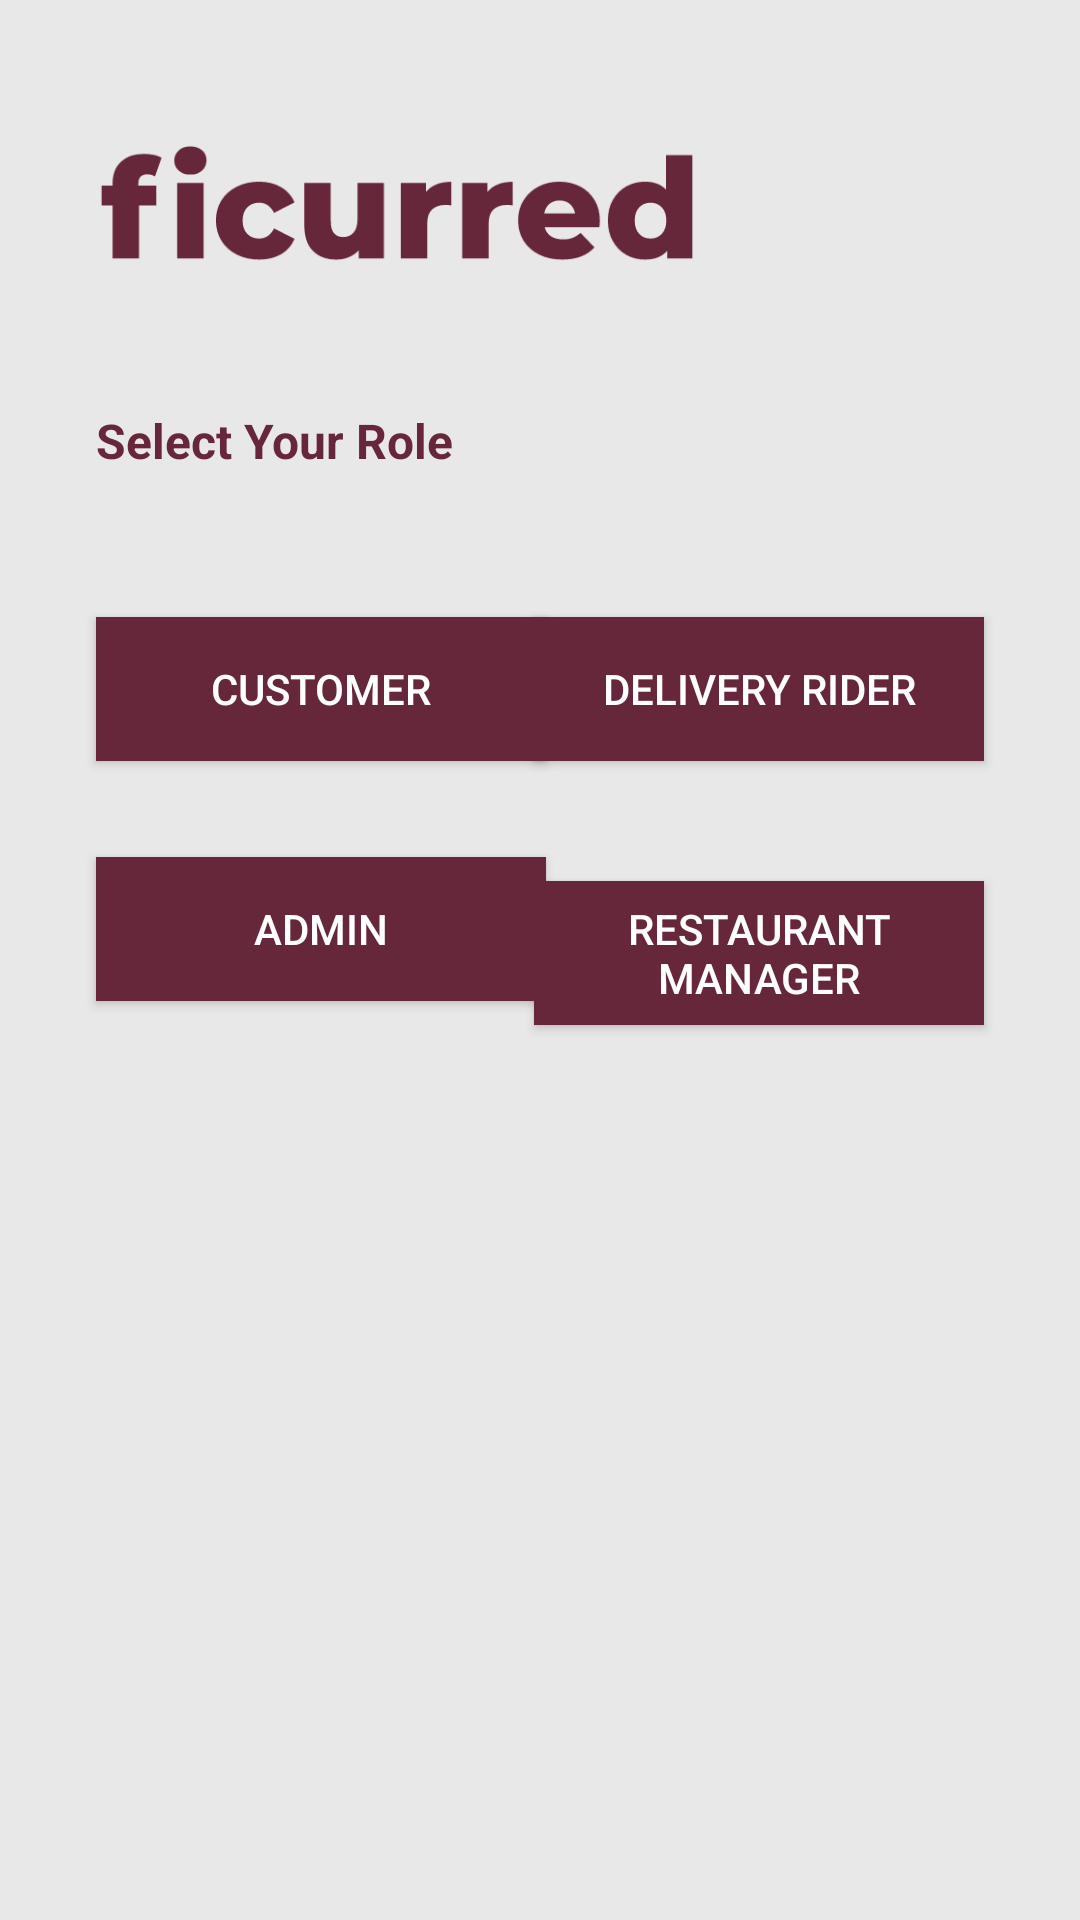

Layout XML and referenced resources for this Android screen:
<!-- AndroidManifest.xml: application theme Theme.Ficurred -->
<!-- res/layout/activity_main.xml -->
<?xml version="1.0" encoding="utf-8"?>
<androidx.constraintlayout.widget.ConstraintLayout xmlns:android="http://schemas.android.com/apk/res/android"
    xmlns:app="http://schemas.android.com/apk/res-auto"
    xmlns:tools="http://schemas.android.com/tools"
    android:layout_width="match_parent"
    android:layout_height="match_parent"
    android:background="@color/background_color"
    tools:context=".MainActivity">

    <TextView
        android:id="@+id/textView"
        android:layout_width="wrap_content"
        android:layout_height="wrap_content"
        android:layout_marginStart="32dp"
        android:layout_marginTop="136dp"
        android:text="@string/req1"
        android:textColor="#66273b"
        android:textSize="16sp"
        android:textStyle="bold"
        app:layout_constraintStart_toStartOf="parent"
        app:layout_constraintTop_toTopOf="parent" />

    <Button
        android:id="@+id/button_customer"
        android:layout_width="150dp"
        android:layout_height="wrap_content"
        android:layout_marginStart="32dp"
        android:layout_marginTop="48dp"
        android:background="@color/theme_color"
        android:text="@string/r_customer"
        android:textColor="@color/white"
        app:layout_constraintStart_toStartOf="parent"
        app:layout_constraintTop_toBottomOf="@+id/textView" />

    <Button
        android:id="@+id/button_db"
        android:layout_width="150dp"
        android:layout_height="wrap_content"
        android:layout_marginEnd="32dp"
        android:background="@color/theme_color"
        android:text="@string/r_db"
        android:textColor="@color/white"
        app:layout_constraintBaseline_toBaselineOf="@+id/button_customer"
        app:layout_constraintEnd_toEndOf="parent" />

    <Button
        android:id="@+id/button_admin"
        android:layout_width="150dp"
        android:layout_height="wrap_content"
        android:layout_marginStart="32dp"
        android:layout_marginTop="32dp"
        android:background="@color/theme_color"
        android:onClick="redirectToAdmin"
        android:text="@string/r_admin"
        android:textColor="@color/white"
        app:layout_constraintStart_toStartOf="parent"
        app:layout_constraintTop_toBottomOf="@+id/button_customer" />

    <Button
        android:id="@+id/button_manager"
        android:layout_width="150dp"
        android:layout_height="wrap_content"
        android:layout_marginEnd="32dp"
        android:background="@color/theme_color"
        android:onClick="redirectToManager"
        android:text="@string/r_manager"
        android:textColor="@color/white"
        app:layout_constraintBaseline_toBaselineOf="@+id/button_admin"
        app:layout_constraintEnd_toEndOf="parent" />

    <ImageView
        android:id="@+id/imageView"
        android:layout_width="200dp"
        android:layout_height="wrap_content"
        android:layout_marginStart="32dp"
        android:contentDescription="@string/logo_des"
        app:layout_constraintStart_toStartOf="parent"
        app:layout_constraintTop_toTopOf="parent"
        app:srcCompat="@drawable/logo" />
</androidx.constraintlayout.widget.ConstraintLayout>
<!-- resources referenced by this layout -->
<resources>
  <color name="background_color">#e8e8e8</color>
  <color name="theme_color">#66273b</color>
  <color name="white">#FFFFFFFF</color>
  <!-- drawable logo: png bitmap (drawable-v24, 8443 bytes) -->
  <string name="logo_des">Logo</string>
  <string name="r_admin">Admin</string>
  <string name="r_customer">Customer</string>
  <string name="r_db">Delivery Rider</string>
  <string name="r_manager">Restaurant Manager</string>
  <string name="req1">Select Your Role</string>
  <style name="Theme.Ficurred" parent="Theme.MaterialComponents.DayNight.DarkActionBar">
          
          <item name="colorPrimary">@color/theme_color</item>
          <item name="colorPrimaryVariant">@color/theme_color</item>
          <item name="colorOnPrimary">@color/background_color</item>
          
          <item name="colorSecondary">@color/teal_200</item>
          <item name="colorSecondaryVariant">@color/teal_700</item>
          <item name="colorOnSecondary">@color/black</item>
          
          <item name="android:statusBarColor" tools:targetApi="l">?attr/colorPrimaryVariant</item>
          
      </style>
  <color name="teal_200">#FF03DAC5</color>
  <color name="teal_700">#FF018786</color>
  <color name="black">#FF000000</color>
</resources>
